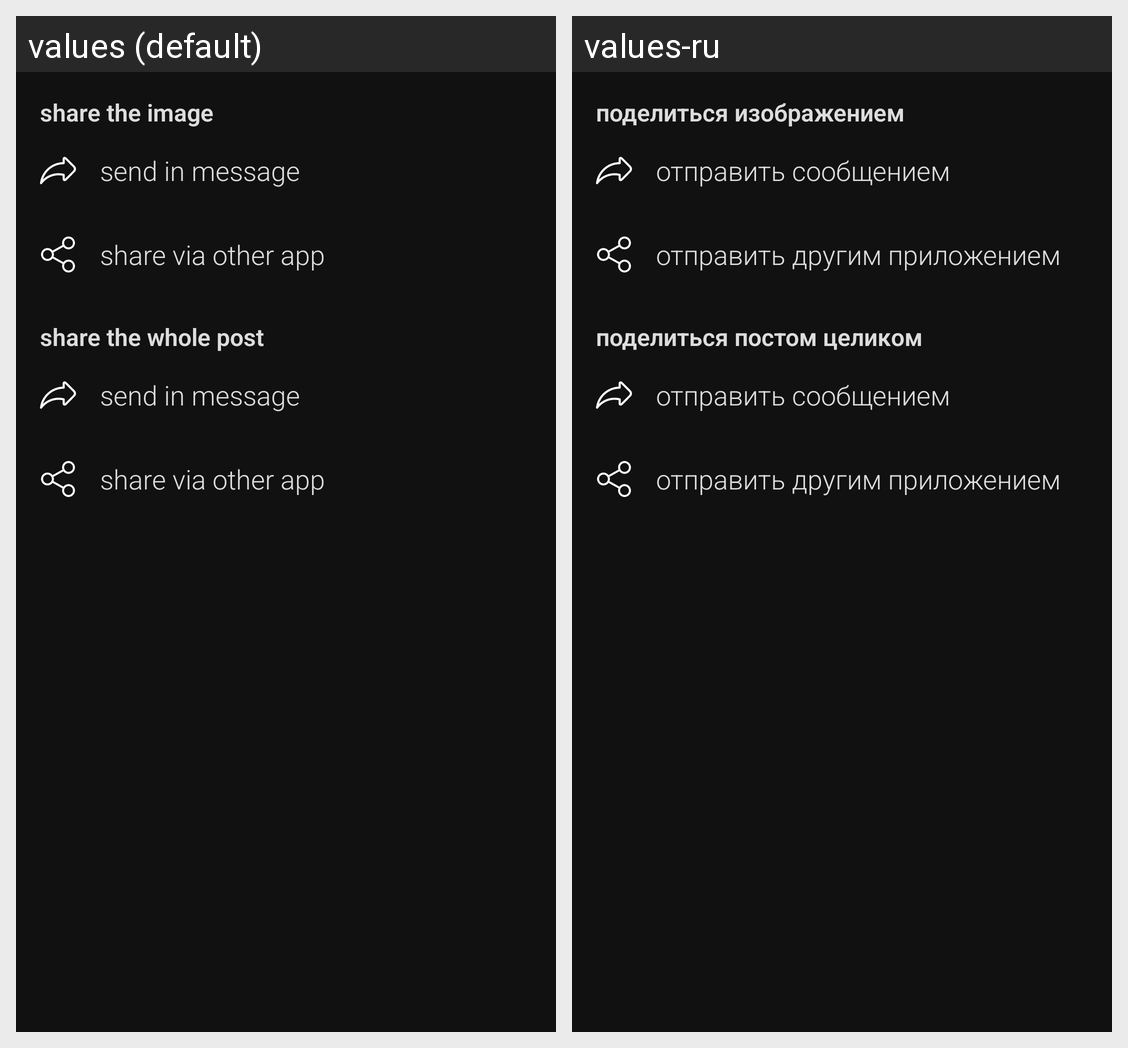

Translations of the strings shown on this Android screen, per locale in the grid:
Android screen res/layout/image_viewer_bottom.xml rendered under 2 locales, left to right: values (default), values-ru. Device: Nexus 5 (rendered at 1080×1920; each locale shown at half size, 540×960, under a caption strip naming it); theme AppTheme.
Strings drawn on this screen, with the default value and each locale's value (text and hints the layout hard-codes, and strings that could not be matched under every locale, appear in the picture but are not listed):

share_image
  values: share the image
  values-ru: поделиться изображением

send_in_message
  values: send in message
  values-ru: отправить сообщением

share_via_other_app
  values: share via other app
  values-ru: отправить другим приложением

share_post
  values: share the whole post
  values-ru: поделиться постом целиком
